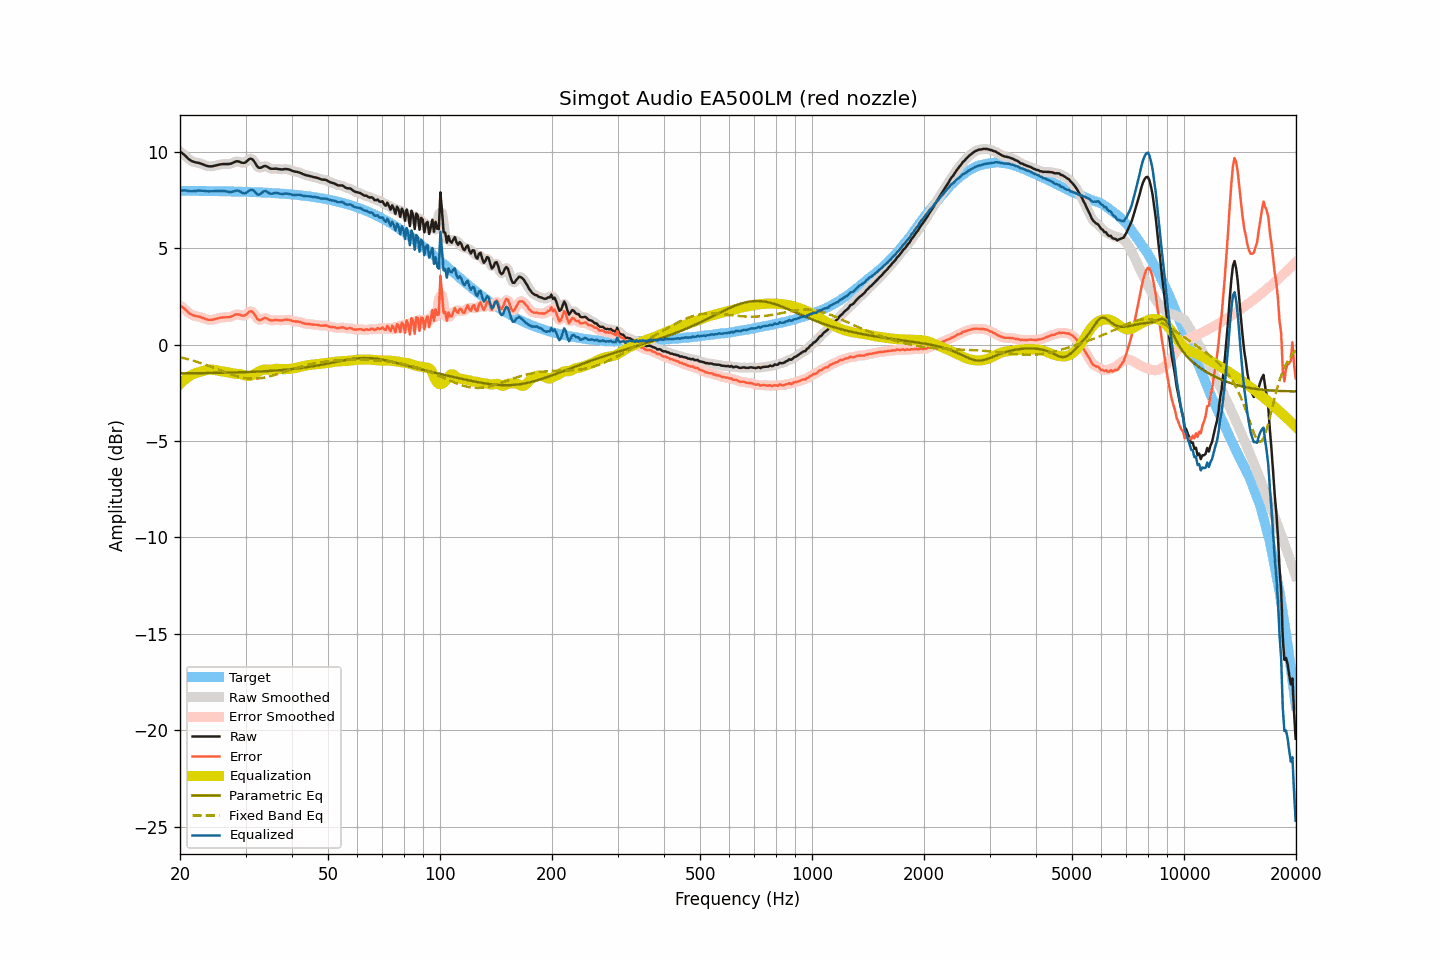

The table this chart was drawn from, first rows:
frequency, raw, smoothed, error, error_smoothed, equalization, parametric_eq, fixed_band_eq, equalized_raw, equalized_smoothed, target
20.00, 10.00, 10.01, 2.03, 2.03, -2.05, -1.49, -0.66, 7.95, 7.95, 7.98
20.20, 9.95, 9.94, 1.98, 1.97, -1.97, -1.49, -0.68, 7.98, 7.98, 7.97
20.40, 9.88, 9.88, 1.91, 1.90, -1.89, -1.49, -0.70, 7.99, 7.99, 7.97
20.61, 9.81, 9.81, 1.84, 1.84, -1.81, -1.49, -0.72, 8.00, 8.00, 7.97
20.81, 9.73, 9.73, 1.76, 1.76, -1.75, -1.49, -0.74, 7.98, 7.98, 7.97
21.02, 9.65, 9.65, 1.68, 1.68, -1.68, -1.49, -0.76, 7.97, 7.97, 7.97
21.23, 9.58, 9.58, 1.61, 1.61, -1.63, -1.49, -0.78, 7.95, 7.96, 7.97
21.44, 9.53, 9.53, 1.56, 1.56, -1.58, -1.49, -0.81, 7.95, 7.95, 7.97
21.66, 9.49, 9.49, 1.52, 1.52, -1.54, -1.49, -0.83, 7.95, 7.95, 7.97
21.87, 9.46, 9.46, 1.49, 1.49, -1.50, -1.48, -0.86, 7.96, 7.96, 7.97
22.09, 9.44, 9.44, 1.47, 1.48, -1.47, -1.48, -0.88, 7.97, 7.97, 7.97
22.31, 9.43, 9.43, 1.46, 1.46, -1.45, -1.48, -0.91, 7.98, 7.98, 7.97
22.54, 9.41, 9.41, 1.45, 1.44, -1.42, -1.48, -0.93, 7.99, 7.98, 7.97
22.76, 9.38, 9.38, 1.42, 1.42, -1.40, -1.48, -0.96, 7.98, 7.98, 7.97
22.99, 9.35, 9.35, 1.39, 1.39, -1.38, -1.48, -0.99, 7.98, 7.98, 7.96
23.22, 9.32, 9.32, 1.36, 1.35, -1.35, -1.48, -1.02, 7.97, 7.97, 7.96
23.45, 9.28, 9.29, 1.32, 1.32, -1.33, -1.48, -1.05, 7.95, 7.96, 7.96
23.69, 9.26, 9.26, 1.30, 1.30, -1.31, -1.48, -1.08, 7.95, 7.95, 7.96
23.92, 9.24, 9.24, 1.28, 1.28, -1.30, -1.47, -1.11, 7.94, 7.95, 7.96
24.16, 9.24, 9.24, 1.28, 1.28, -1.29, -1.47, -1.14, 7.95, 7.95, 7.96
24.40, 9.24, 9.25, 1.28, 1.29, -1.30, -1.47, -1.17, 7.95, 7.95, 7.96
24.65, 9.26, 9.26, 1.30, 1.30, -1.31, -1.47, -1.20, 7.95, 7.95, 7.96
24.89, 9.28, 9.28, 1.33, 1.32, -1.32, -1.47, -1.23, 7.96, 7.96, 7.96
25.14, 9.30, 9.30, 1.35, 1.35, -1.34, -1.47, -1.27, 7.96, 7.96, 7.95
25.39, 9.32, 9.32, 1.37, 1.37, -1.36, -1.47, -1.30, 7.96, 7.96, 7.95
25.65, 9.34, 9.34, 1.39, 1.39, -1.38, -1.46, -1.33, 7.96, 7.96, 7.95
25.91, 9.35, 9.35, 1.40, 1.40, -1.39, -1.46, -1.36, 7.96, 7.96, 7.95
26.16, 9.36, 9.36, 1.41, 1.41, -1.40, -1.46, -1.40, 7.96, 7.96, 7.95
26.43, 9.36, 9.36, 1.41, 1.41, -1.41, -1.46, -1.43, 7.95, 7.95, 7.95
26.69, 9.36, 9.36, 1.42, 1.42, -1.42, -1.46, -1.46, 7.94, 7.94, 7.94
26.96, 9.36, 9.36, 1.42, 1.42, -1.44, -1.45, -1.49, 7.92, 7.92, 7.94
27.23, 9.37, 9.37, 1.43, 1.43, -1.46, -1.45, -1.52, 7.91, 7.91, 7.94
27.50, 9.39, 9.40, 1.45, 1.46, -1.48, -1.45, -1.55, 7.91, 7.92, 7.94
27.77, 9.43, 9.43, 1.49, 1.50, -1.50, -1.45, -1.58, 7.93, 7.94, 7.94
28.05, 9.47, 9.47, 1.54, 1.53, -1.51, -1.45, -1.60, 7.96, 7.96, 7.94
28.33, 9.50, 9.50, 1.57, 1.56, -1.52, -1.44, -1.63, 7.98, 7.98, 7.93
28.62, 9.50, 9.50, 1.57, 1.57, -1.52, -1.44, -1.65, 7.98, 7.98, 7.93
28.90, 9.48, 9.48, 1.55, 1.55, -1.53, -1.44, -1.67, 7.95, 7.95, 7.93
29.19, 9.44, 9.45, 1.51, 1.52, -1.54, -1.44, -1.69, 7.90, 7.90, 7.93
29.48, 9.42, 9.42, 1.50, 1.50, -1.56, -1.43, -1.71, 7.86, 7.86, 7.92
29.78, 9.42, 9.43, 1.50, 1.51, -1.59, -1.43, -1.73, 7.83, 7.84, 7.92
30.08, 9.46, 9.47, 1.54, 1.55, -1.61, -1.43, -1.74, 7.85, 7.86, 7.92
30.38, 9.54, 9.54, 1.62, 1.62, -1.63, -1.42, -1.75, 7.91, 7.91, 7.92
30.68, 9.61, 9.61, 1.70, 1.69, -1.63, -1.42, -1.76, 7.98, 7.97, 7.91
30.99, 9.64, 9.63, 1.73, 1.72, -1.62, -1.42, -1.77, 8.02, 8.02, 7.91
31.30, 9.61, 9.60, 1.70, 1.69, -1.59, -1.41, -1.77, 8.02, 8.01, 7.91
31.61, 9.51, 9.51, 1.61, 1.60, -1.55, -1.41, -1.77, 7.96, 7.96, 7.90
31.93, 9.38, 9.38, 1.48, 1.48, -1.50, -1.41, -1.77, 7.88, 7.88, 7.90
32.24, 9.24, 9.26, 1.34, 1.36, -1.45, -1.40, -1.76, 7.79, 7.81, 7.90
32.57, 9.17, 9.18, 1.28, 1.29, -1.40, -1.40, -1.75, 7.78, 7.79, 7.89
32.89, 9.16, 9.17, 1.27, 1.28, -1.35, -1.39, -1.75, 7.81, 7.81, 7.89
33.22, 9.20, 9.20, 1.31, 1.31, -1.32, -1.39, -1.73, 7.88, 7.88, 7.89
33.55, 9.24, 9.24, 1.36, 1.35, -1.30, -1.39, -1.72, 7.94, 7.93, 7.88
33.89, 9.26, 9.25, 1.38, 1.37, -1.30, -1.38, -1.70, 7.96, 7.95, 7.88
34.23, 9.23, 9.23, 1.36, 1.35, -1.30, -1.38, -1.68, 7.93, 7.92, 7.87
34.57, 9.18, 9.18, 1.31, 1.31, -1.31, -1.37, -1.66, 7.88, 7.88, 7.87
34.92, 9.13, 9.14, 1.27, 1.27, -1.30, -1.37, -1.64, 7.83, 7.84, 7.87
35.27, 9.11, 9.12, 1.25, 1.26, -1.29, -1.36, -1.62, 7.82, 7.83, 7.86
35.62, 9.11, 9.11, 1.26, 1.26, -1.27, -1.35, -1.60, 7.84, 7.84, 7.86
35.97, 9.12, 9.12, 1.27, 1.27, -1.26, -1.35, -1.57, 7.86, 7.86, 7.85
... 635 more rows
